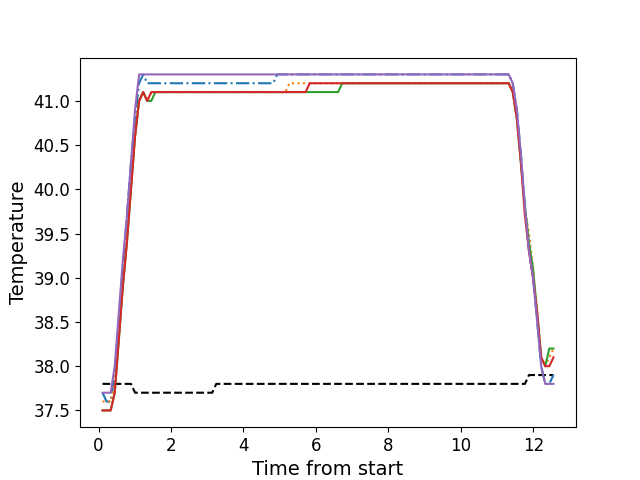

Source data for this figure (header and first rows):
, times, neutral, z1, z2, z3, z4, z5
0, 0.1111, 37.8, 37.7, 37.6, 37.5, 37.5, 37.7
1, 0.2238, 37.8, 37.6, 37.6, 37.5, 37.5, 37.7
2, 0.3357, 37.8, 37.6, 37.6, 37.5, 37.5, 37.7
3, 0.4473, 37.8, 37.9, 37.8, 37.7, 37.7, 38.0
4, 0.5598, 37.8, 38.5, 38.3, 38.3, 38.3, 38.6
5, 0.6715, 37.8, 39.1, 39.0, 38.9, 38.9, 39.2
6, 0.7838, 37.8, 39.7, 39.5, 39.4, 39.4, 39.7
7, 0.8954, 37.8, 40.3, 40.0, 40.0, 40.0, 40.3
8, 1.008, 37.7, 40.8, 40.6, 40.6, 40.6, 40.9
9, 1.12, 37.7, 41.2, 41.0, 41.0, 41.0, 41.3
10, 1.232, 37.7, 41.3, 41.1, 41.1, 41.1, 41.3
11, 1.344, 37.7, 41.2, 41.0, 41.0, 41.0, 41.3
12, 1.456, 37.7, 41.2, 41.1, 41.0, 41.1, 41.3
13, 1.568, 37.7, 41.2, 41.1, 41.1, 41.1, 41.3
14, 1.681, 37.7, 41.2, 41.1, 41.1, 41.1, 41.3
15, 1.793, 37.7, 41.2, 41.1, 41.1, 41.1, 41.3
16, 1.904, 37.7, 41.2, 41.1, 41.1, 41.1, 41.3
17, 2.016, 37.7, 41.2, 41.1, 41.1, 41.1, 41.3
18, 2.129, 37.7, 41.2, 41.1, 41.1, 41.1, 41.3
19, 2.24, 37.7, 41.2, 41.1, 41.1, 41.1, 41.3
20, 2.353, 37.7, 41.2, 41.1, 41.1, 41.1, 41.3
21, 2.465, 37.7, 41.2, 41.1, 41.1, 41.1, 41.3
22, 2.577, 37.7, 41.2, 41.1, 41.1, 41.1, 41.3
23, 2.689, 37.7, 41.2, 41.1, 41.1, 41.1, 41.3
24, 2.802, 37.7, 41.2, 41.1, 41.1, 41.1, 41.3
25, 2.913, 37.7, 41.2, 41.1, 41.1, 41.1, 41.3
26, 3.025, 37.7, 41.2, 41.1, 41.1, 41.1, 41.3
27, 3.137, 37.7, 41.2, 41.1, 41.1, 41.1, 41.3
28, 3.249, 37.8, 41.2, 41.1, 41.1, 41.1, 41.3
29, 3.362, 37.8, 41.2, 41.1, 41.1, 41.1, 41.3
30, 3.473, 37.8, 41.2, 41.1, 41.1, 41.1, 41.3
31, 3.586, 37.8, 41.2, 41.1, 41.1, 41.1, 41.3
32, 3.698, 37.8, 41.2, 41.1, 41.1, 41.1, 41.3
33, 3.809, 37.8, 41.2, 41.1, 41.1, 41.1, 41.3
34, 3.922, 37.8, 41.2, 41.1, 41.1, 41.1, 41.3
35, 4.034, 37.8, 41.2, 41.1, 41.1, 41.1, 41.3
36, 4.146, 37.8, 41.2, 41.1, 41.1, 41.1, 41.3
37, 4.258, 37.8, 41.2, 41.1, 41.1, 41.1, 41.3
38, 4.37, 37.8, 41.2, 41.1, 41.1, 41.1, 41.3
39, 4.481, 37.8, 41.2, 41.1, 41.1, 41.1, 41.3
40, 4.594, 37.8, 41.2, 41.1, 41.1, 41.1, 41.3
41, 4.707, 37.8, 41.2, 41.1, 41.1, 41.1, 41.3
42, 4.818, 37.8, 41.2, 41.1, 41.1, 41.1, 41.3
43, 4.931, 37.8, 41.3, 41.1, 41.1, 41.1, 41.3
44, 5.043, 37.8, 41.3, 41.1, 41.1, 41.1, 41.3
45, 5.154, 37.8, 41.3, 41.1, 41.1, 41.1, 41.3
46, 5.267, 37.8, 41.3, 41.2, 41.1, 41.1, 41.3
47, 5.379, 37.8, 41.3, 41.2, 41.1, 41.1, 41.3
48, 5.49, 37.8, 41.3, 41.2, 41.1, 41.1, 41.3
49, 5.603, 37.8, 41.3, 41.2, 41.1, 41.1, 41.3
50, 5.715, 37.8, 41.3, 41.2, 41.1, 41.1, 41.3
51, 5.827, 37.8, 41.3, 41.2, 41.1, 41.2, 41.3
52, 5.939, 37.8, 41.3, 41.2, 41.1, 41.2, 41.3
53, 6.052, 37.8, 41.3, 41.2, 41.1, 41.2, 41.3
54, 6.163, 37.8, 41.3, 41.2, 41.1, 41.2, 41.3
55, 6.275, 37.8, 41.3, 41.2, 41.1, 41.2, 41.3
56, 6.387, 37.8, 41.3, 41.2, 41.1, 41.2, 41.3
57, 6.499, 37.8, 41.3, 41.2, 41.1, 41.2, 41.3
58, 6.612, 37.8, 41.3, 41.2, 41.1, 41.2, 41.3
59, 6.723, 37.8, 41.3, 41.2, 41.2, 41.2, 41.3
... 52 more rows
